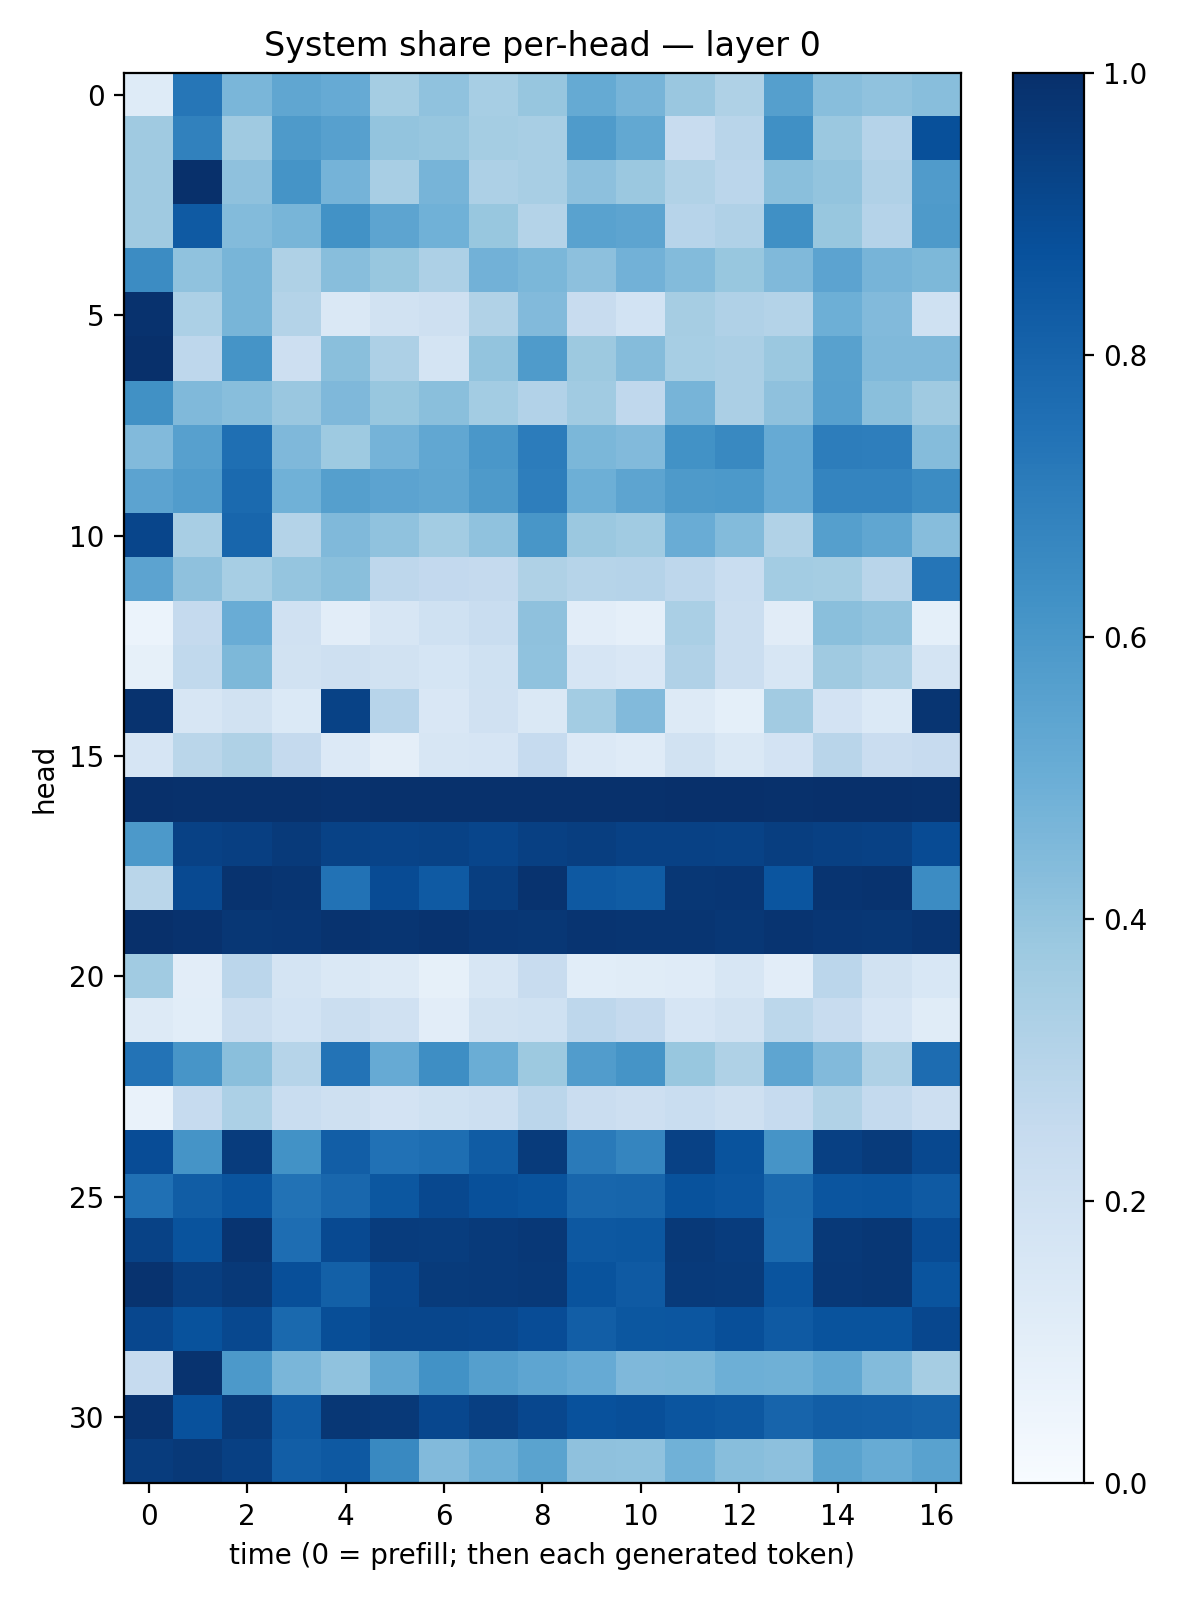

Source data for this figure (header and first rows):
0.12120939, 0.7282734, 0.46215537, 0.5319524, 0.51494855, 0.35285726, 0.40799955, 0.34411293, 0.39217064, 0.51707983, 0.47044417, 0.38518763, 0.32357067, 0.56503785, 0.42752117, 0.40970993, 0.4293926
0.3708, 0.6873, 0.368, 0.5897, 0.5606, 0.4015, 0.3913, 0.3533, 0.3407, 0.5821, 0.5271, 0.2392, 0.2917, 0.6304, 0.3804, 0.3023, 0.8755
0.3686, 0.9981, 0.4138, 0.6145, 0.4761, 0.3421, 0.4693, 0.3271, 0.343, 0.4142, 0.3802, 0.3141, 0.2826, 0.4222, 0.4017, 0.3192, 0.5784
0.3685, 0.8385, 0.4388, 0.4649, 0.6222, 0.5396, 0.4863, 0.3871, 0.3078, 0.5536, 0.5404, 0.296, 0.3193, 0.6296, 0.3902, 0.3023, 0.5876
0.6481, 0.4067, 0.4679, 0.3205, 0.4279, 0.3879, 0.3272, 0.4836, 0.4599, 0.4172, 0.4834, 0.4394, 0.3869, 0.4491, 0.5451, 0.4711, 0.4543
0.9896, 0.3319, 0.4687, 0.3051, 0.1407, 0.1877, 0.2053, 0.314, 0.4451, 0.2402, 0.1839, 0.3501, 0.32, 0.3065, 0.4955, 0.4434, 0.2026
1, 0.276, 0.6171, 0.2133, 0.4233, 0.3267, 0.178, 0.4012, 0.5827, 0.3753, 0.4337, 0.3476, 0.3352, 0.3811, 0.5563, 0.4477, 0.4464
0.6268, 0.4467, 0.4294, 0.3846, 0.4517, 0.389, 0.4239, 0.357, 0.3093, 0.3649, 0.2657, 0.4707, 0.335, 0.4136, 0.5599, 0.4237, 0.3705
0.4434, 0.5604, 0.7561, 0.4523, 0.3719, 0.4742, 0.5287, 0.5982, 0.7046, 0.4588, 0.4421, 0.6246, 0.6571, 0.5127, 0.6993, 0.6978, 0.4369
0.5451, 0.5769, 0.7751, 0.4874, 0.5647, 0.5459, 0.5339, 0.5869, 0.6987, 0.494, 0.5429, 0.5879, 0.5929, 0.5139, 0.6731, 0.674, 0.6463
0.9147, 0.3428, 0.7892, 0.3079, 0.4467, 0.4087, 0.3556, 0.4079, 0.6047, 0.3801, 0.3638, 0.5049, 0.4407, 0.3135, 0.5653, 0.5325, 0.4309
0.5438, 0.4121, 0.3466, 0.3981, 0.4251, 0.2752, 0.2578, 0.2519, 0.3215, 0.298, 0.3027, 0.2757, 0.2307, 0.3564, 0.3543, 0.2902, 0.7337
0.05935, 0.2523, 0.5072, 0.1991, 0.1047, 0.1566, 0.2003, 0.2325, 0.4135, 0.1039, 0.08807, 0.3372, 0.2203, 0.112, 0.4251, 0.405, 0.09053
0.08415, 0.2619, 0.4533, 0.1898, 0.2101, 0.1902, 0.1708, 0.2012, 0.4088, 0.1659, 0.1518, 0.3194, 0.223, 0.164, 0.3705, 0.3363, 0.1735
0.9873, 0.1621, 0.1901, 0.1372, 0.9267, 0.2934, 0.15, 0.1965, 0.148, 0.3566, 0.4449, 0.129, 0.09093, 0.3621, 0.1816, 0.1405, 0.9779
0.1653, 0.2861, 0.3206, 0.2526, 0.1347, 0.09646, 0.1582, 0.1651, 0.2482, 0.1349, 0.1186, 0.1952, 0.1409, 0.1822, 0.2914, 0.2288, 0.2446
0.9992, 0.9955, 0.9955, 0.9945, 0.9916, 0.9954, 0.9956, 0.9957, 0.9942, 0.9944, 0.9953, 0.9984, 0.9975, 0.9929, 0.9965, 0.9978, 0.9933
0.5931, 0.9335, 0.9412, 0.9579, 0.9284, 0.9236, 0.9286, 0.9171, 0.9346, 0.9422, 0.9324, 0.9307, 0.9288, 0.9424, 0.937, 0.9301, 0.8937
0.2862, 0.9002, 0.9875, 0.9774, 0.7423, 0.892, 0.838, 0.9416, 0.988, 0.8431, 0.8298, 0.9717, 0.9757, 0.8564, 0.9809, 0.9848, 0.6469
0.9966, 0.9889, 0.9698, 0.9757, 0.9861, 0.9773, 0.9872, 0.9739, 0.9702, 0.9825, 0.9781, 0.9797, 0.9719, 0.9819, 0.9747, 0.9713, 0.9812
0.3649, 0.1045, 0.2849, 0.1781, 0.1456, 0.1315, 0.08499, 0.1593, 0.2384, 0.1079, 0.1134, 0.1206, 0.1578, 0.1034, 0.2817, 0.1902, 0.1562
0.1279, 0.1082, 0.2193, 0.1852, 0.2236, 0.1964, 0.1027, 0.1926, 0.2026, 0.2752, 0.2515, 0.1673, 0.1904, 0.2795, 0.2373, 0.1659, 0.1164
0.7396, 0.6061, 0.4244, 0.3002, 0.7401, 0.5124, 0.638, 0.5003, 0.3754, 0.5767, 0.6148, 0.3895, 0.3204, 0.5386, 0.4448, 0.3222, 0.7688
0.06989, 0.2479, 0.3284, 0.2307, 0.2053, 0.1834, 0.2005, 0.2155, 0.2836, 0.2282, 0.2143, 0.2339, 0.2042, 0.2499, 0.3139, 0.2545, 0.2142
0.8887, 0.615, 0.9514, 0.6225, 0.8236, 0.749, 0.7583, 0.8296, 0.9551, 0.7144, 0.6716, 0.932, 0.864, 0.6112, 0.9338, 0.9541, 0.9039
0.7538, 0.8254, 0.8594, 0.7451, 0.7877, 0.8503, 0.9051, 0.8765, 0.8648, 0.7895, 0.7962, 0.8678, 0.8577, 0.7799, 0.8586, 0.8596, 0.8362
0.9295, 0.8633, 0.9807, 0.7621, 0.8988, 0.9531, 0.9477, 0.9598, 0.9687, 0.8474, 0.8507, 0.9643, 0.9496, 0.7752, 0.9641, 0.9692, 0.8921
0.9868, 0.9428, 0.963, 0.8819, 0.8159, 0.9096, 0.9534, 0.9595, 0.9626, 0.8642, 0.8361, 0.9588, 0.9535, 0.8623, 0.9686, 0.9719, 0.8608
0.9077, 0.8682, 0.904, 0.7805, 0.8847, 0.9129, 0.9124, 0.9072, 0.8879, 0.8236, 0.8495, 0.8539, 0.8799, 0.8368, 0.8671, 0.8641, 0.9098
0.2474, 0.987, 0.592, 0.461, 0.4087, 0.5326, 0.6247, 0.5629, 0.5381, 0.5118, 0.4522, 0.456, 0.4956, 0.4884, 0.5259, 0.4389, 0.348
0.9882, 0.8748, 0.9599, 0.8377, 0.9722, 0.9636, 0.9099, 0.9386, 0.9081, 0.8721, 0.8798, 0.8557, 0.8451, 0.7974, 0.8241, 0.8192, 0.8072
0.952, 0.9622, 0.9363, 0.8215, 0.8408, 0.6573, 0.4417, 0.4956, 0.5485, 0.4125, 0.4083, 0.486, 0.4291, 0.4142, 0.5471, 0.5093, 0.5524
